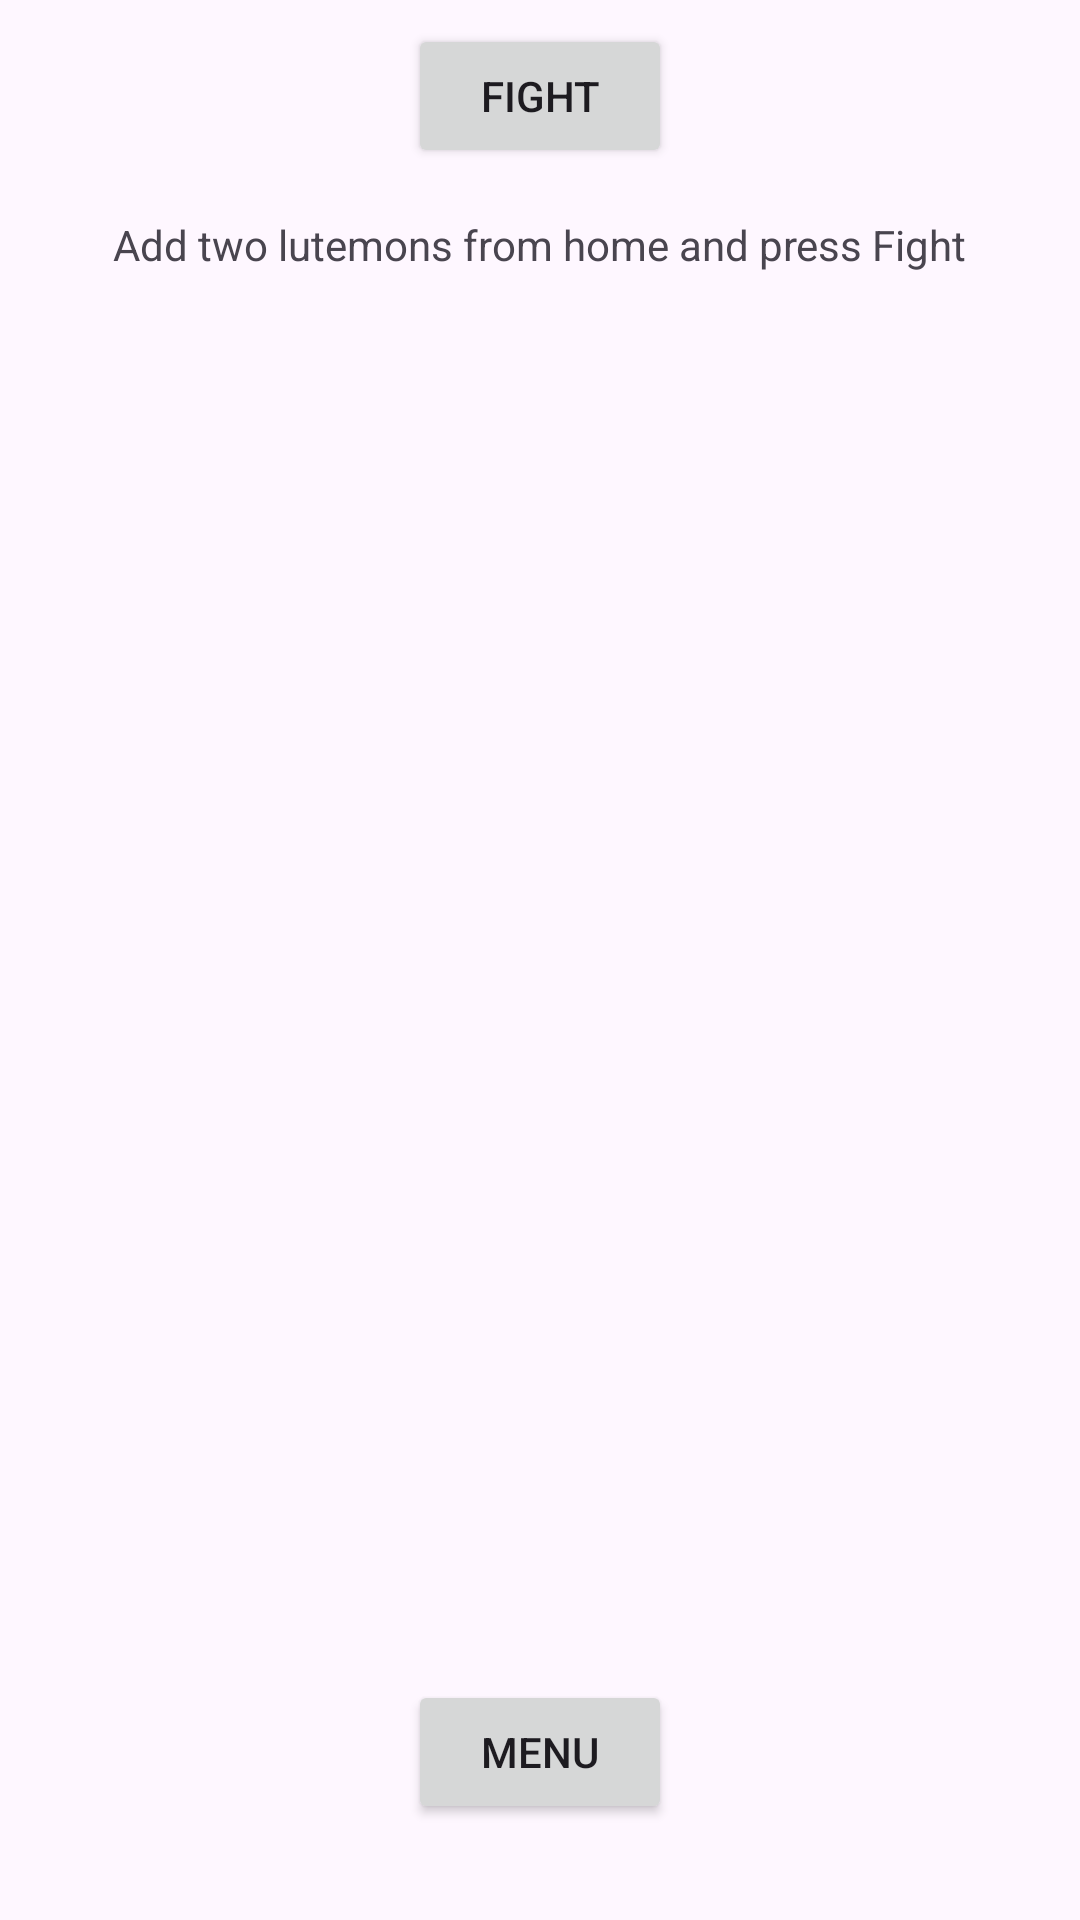

Here is an Android app screen rendered from its layout file. Give the layout XML and the strings, colors and styles it references.
<!-- AndroidManifest.xml: application theme Theme.OlioLUTEMON -->
<!-- res/layout/activity_battle_arena.xml -->
<?xml version="1.0" encoding="utf-8"?>
<androidx.constraintlayout.widget.ConstraintLayout xmlns:android="http://schemas.android.com/apk/res/android"
    xmlns:app="http://schemas.android.com/apk/res-auto"
    xmlns:tools="http://schemas.android.com/tools"
    android:id="@+id/main"
    android:layout_width="match_parent"
    android:layout_height="match_parent"
    tools:context=".BattleArenaActivity">

    <Button
        android:id="@+id/menuButton"
        android:layout_width="wrap_content"
        android:layout_height="wrap_content"
        android:layout_marginBottom="32dp"
        android:onClick="switchToMainActivity"
        android:text="Menu"
        app:layout_constraintBottom_toBottomOf="parent"
        app:layout_constraintEnd_toEndOf="parent"
        app:layout_constraintStart_toStartOf="parent" />

    <TextView
        android:id="@+id/battleOutputText"
        android:layout_width="wrap_content"
        android:layout_height="wrap_content"
        android:layout_marginTop="8dp"
        android:text="Add two lutemons from home and press Fight"
        app:layout_constraintEnd_toEndOf="parent"
        app:layout_constraintStart_toStartOf="parent"
        app:layout_constraintTop_toBottomOf="@+id/BattleArenaRecyclerView" />

    <Button
        android:id="@+id/StartFightBtn"
        android:layout_width="wrap_content"
        android:layout_height="wrap_content"
        android:layout_marginTop="8dp"
        android:onClick="startBattle"
        android:text="Fight"
        app:layout_constraintEnd_toEndOf="parent"
        app:layout_constraintStart_toStartOf="parent"
        app:layout_constraintTop_toTopOf="parent" />

    <androidx.recyclerview.widget.RecyclerView
        android:id="@+id/BattleArenaRecyclerView"
        android:layout_width="match_parent"
        android:layout_height="wrap_content"
        android:layout_marginTop="8dp"
        app:layout_constraintEnd_toEndOf="parent"
        app:layout_constraintStart_toStartOf="parent"
        app:layout_constraintTop_toBottomOf="@+id/StartFightBtn" />
</androidx.constraintlayout.widget.ConstraintLayout>
<!-- resources referenced by this layout -->
<resources>
  <style name="Theme.OlioLUTEMON" parent="Base.Theme.OlioLUTEMON" />
  <style name="Base.Theme.OlioLUTEMON" parent="Theme.Material3.DayNight.NoActionBar">
          
          
      </style>
</resources>
